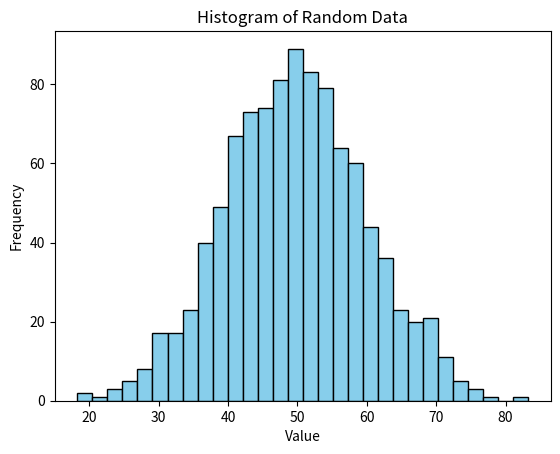

The matplotlib source for this figure:
import numpy as np
import matplotlib.pyplot as plt

# Generating random data (1000 points from a normal distribution)
data = np.random.normal(loc=50, scale=10, size=1000)

# Calculating mean and standard deviation
mean = np.mean(data)
std_dev = np.std(data)

# Printing results
print(f"Mean: {mean}, Standard Deviation: {std_dev}")

# Ploting histogram
plt.hist(data, bins=30, color='skyblue', edgecolor='black')
plt.title('Histogram of Random Data')
plt.xlabel('Value')
plt.ylabel('Frequency')
plt.show()
